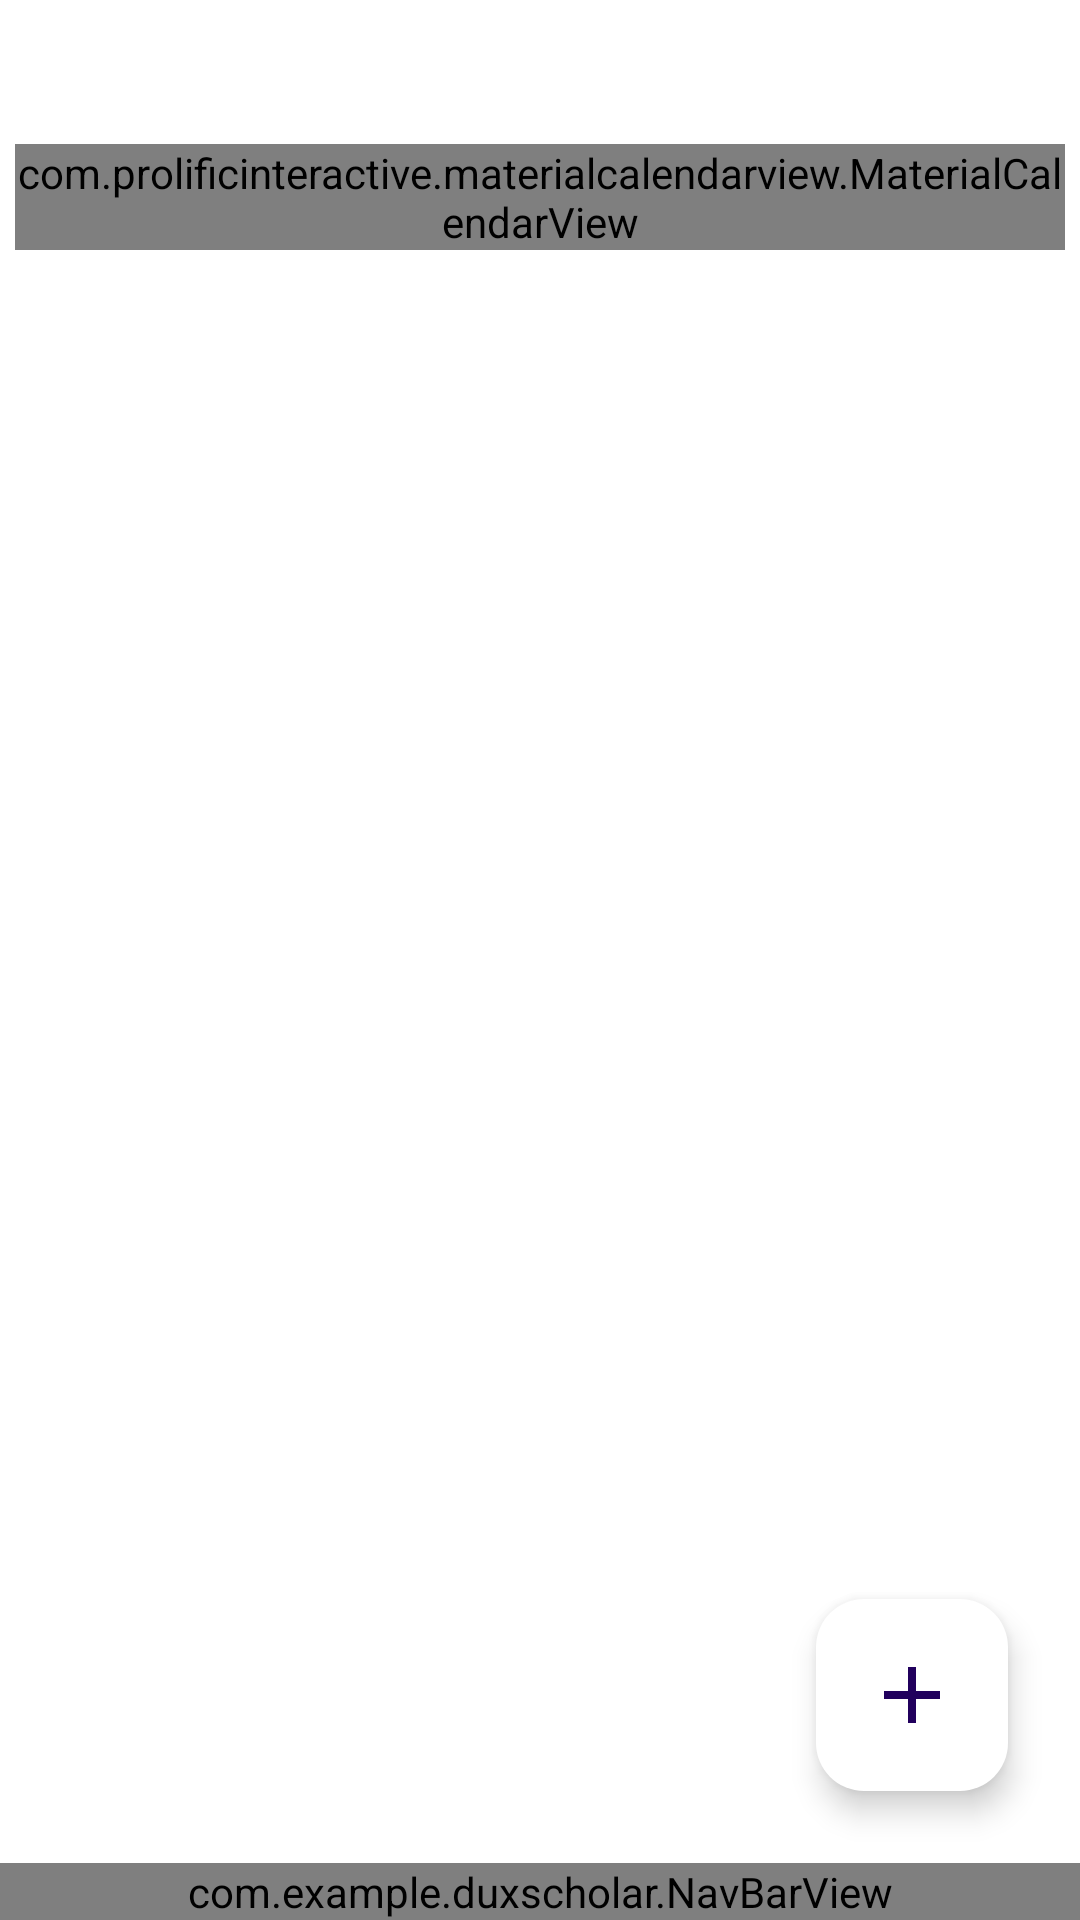

Here is an Android app screen rendered from its layout file. Give the layout XML and the strings, colors and styles it references.
<!-- AndroidManifest.xml: application theme Theme.DuxScholar -->
<!-- res/layout/activity_calendar.xml -->
<?xml version="1.0" encoding="utf-8"?>
<androidx.constraintlayout.widget.ConstraintLayout xmlns:android="http://schemas.android.com/apk/res/android"
    xmlns:app="http://schemas.android.com/apk/res-auto"
    xmlns:tools="http://schemas.android.com/tools"
    android:id="@+id/main"
    android:layout_width="match_parent"
    android:layout_height="match_parent"
    android:fitsSystemWindows="true"
    tools:context=".CalendarActivity">

    <com.prolificinteractive.materialcalendarview.MaterialCalendarView
        android:id="@+id/calendarView"
        android:layout_width="350dp"
        android:layout_height="wrap_content"
        android:layout_marginTop="48dp"
        app:layout_constraintEnd_toEndOf="parent"
        app:layout_constraintStart_toStartOf="parent"
        app:layout_constraintTop_toTopOf="parent"
        app:mcv_dateTextAppearance="@style/CalendarDateTextAppearance"
        app:mcv_headerTextAppearance="@style/CalendarHeaderTextAppearance"
        app:mcv_selectionColor="@color/duxPalette1"
        app:mcv_selectionMode="single"
        app:mcv_weekDayTextAppearance="@style/CalendarWeekDayTextAppearance"
        app:mcv_leftArrow="@drawable/ic_arrow_calendar_back"
        app:mcv_rightArrow="@drawable/ic_arrow_calendar_forward"
        />

    <androidx.recyclerview.widget.RecyclerView
        android:id="@+id/recyclerViewNotes"
        android:layout_width="wrap_content"
        android:layout_height="0dp"
        android:layout_marginTop="32dp"
        app:layout_constraintEnd_toEndOf="parent"
        app:layout_constraintStart_toStartOf="parent"
        app:layout_constraintTop_toBottomOf="@+id/emptyStateText" />

    <TextView
        android:id="@+id/emptyStateText"
        android:layout_width="193dp"
        android:layout_height="41dp"
        android:layout_marginTop="24dp"
        android:gravity="center"
        android:textAlignment="gravity"
        android:textColor="@color/textColor"
        android:textSize="14sp"
        android:textStyle="bold"
        app:layout_constraintEnd_toEndOf="parent"
        app:layout_constraintStart_toStartOf="parent"
        app:layout_constraintTop_toBottomOf="@+id/calendarView" />

    <com.google.android.material.floatingactionbutton.FloatingActionButton
        android:id="@+id/fabAdd"
        android:layout_width="wrap_content"
        android:layout_height="wrap_content"
        android:layout_gravity="end|bottom"
        android:layout_margin="24dp"
        android:contentDescription="Adicionar"
        android:src="@drawable/ic_add"
        android:tint="#000000"
        app:backgroundTint="@color/buttonColor"
        app:fabCustomSize="64dp"
        app:fabSize="normal"
        app:layout_constraintBottom_toTopOf="@+id/navbar"
        app:layout_constraintEnd_toEndOf="parent"
        app:maxImageSize="32dp" />

    <com.example.duxscholar.NavBarView
        android:id="@+id/navbar"
        android:layout_width="match_parent"
        android:layout_height="wrap_content"
        app:layout_constraintBottom_toBottomOf="parent"
        app:layout_constraintEnd_toEndOf="parent"
        app:layout_constraintStart_toStartOf="parent" />

</androidx.constraintlayout.widget.ConstraintLayout>
<!-- resources referenced by this layout -->
<resources>
  <color name="buttonColor">@color/white</color>
  <color name="duxPalette1">#8286D9</color>
  <color name="textColor">@color/black</color>
  <!-- drawable ic_add (drawable) -->
  <vector xmlns:android="http://schemas.android.com/apk/res/android" android:height="64dp" android:tint="#FFFFFF" android:viewportHeight="960" android:viewportWidth="960" android:width="64dp">
        
      <path android:fillColor="@android:color/white" android:pathData="M440,520L200,520L200,440L440,440L440,200L520,200L520,440L760,440L760,520L520,520L520,760L440,760L440,520Z"/>
      
  </vector>
  <!-- drawable ic_arrow_calendar_back (drawable) -->
  <vector xmlns:android="http://schemas.android.com/apk/res/android" android:autoMirrored="true" android:height="24dp" android:tint="#000" android:viewportHeight="960" android:viewportWidth="960" android:width="24dp">
        
      <path android:fillColor="@android:color/white" android:pathData="M400,880L0,480L400,80L471,151L142,480L471,809L400,880Z"/>
      
  </vector>
  <!-- drawable ic_arrow_calendar_forward (drawable) -->
  <vector xmlns:android="http://schemas.android.com/apk/res/android" android:autoMirrored="true" android:height="24dp" android:tint="#000" android:viewportHeight="960" android:viewportWidth="960" android:width="24dp">
        
      <path android:fillColor="@android:color/white" android:pathData="M321,880L250,809L579,480L250,151L321,80L721,480L321,880Z"/>
      
  </vector>
  <style name="CalendarDateTextAppearance" parent="TextAppearance.AppCompat">
          <item name="android:textColor">@color/textColor</item>
          <item name="android:textSize">14sp</item>
      </style>
  <style name="CalendarHeaderTextAppearance" parent="TextAppearance.AppCompat.Medium">
          <item name="android:textColor">@color/textColor</item>
          <item name="android:textSize">18sp</item>
          <item name="android:textStyle">bold</item>
      </style>
  <style name="CalendarWeekDayTextAppearance" parent="TextAppearance.AppCompat">
          <item name="android:textColor">@color/minorTextColor</item>
          <item name="android:textSize">12sp</item>
      </style>
  <style name="Theme.DuxScholar" parent="Base.Theme.DuxScholar" />
  <color name="white">#FFFFFFFF</color>
  <color name="black">#FF000000</color>
  <color name="minorTextColor">#9F9F9F</color>
  <style name="Base.Theme.DuxScholar" parent="Theme.Material3.DayNight.NoActionBar">
          <item name="android:windowFullscreen">true</item>
          <item name="android:windowBackground">@color/white</item>
          <item name="android:textColor">@color/textColor</item>
          <item name="colorAccent">@color/duxPalette1</item>
      </style>
</resources>
